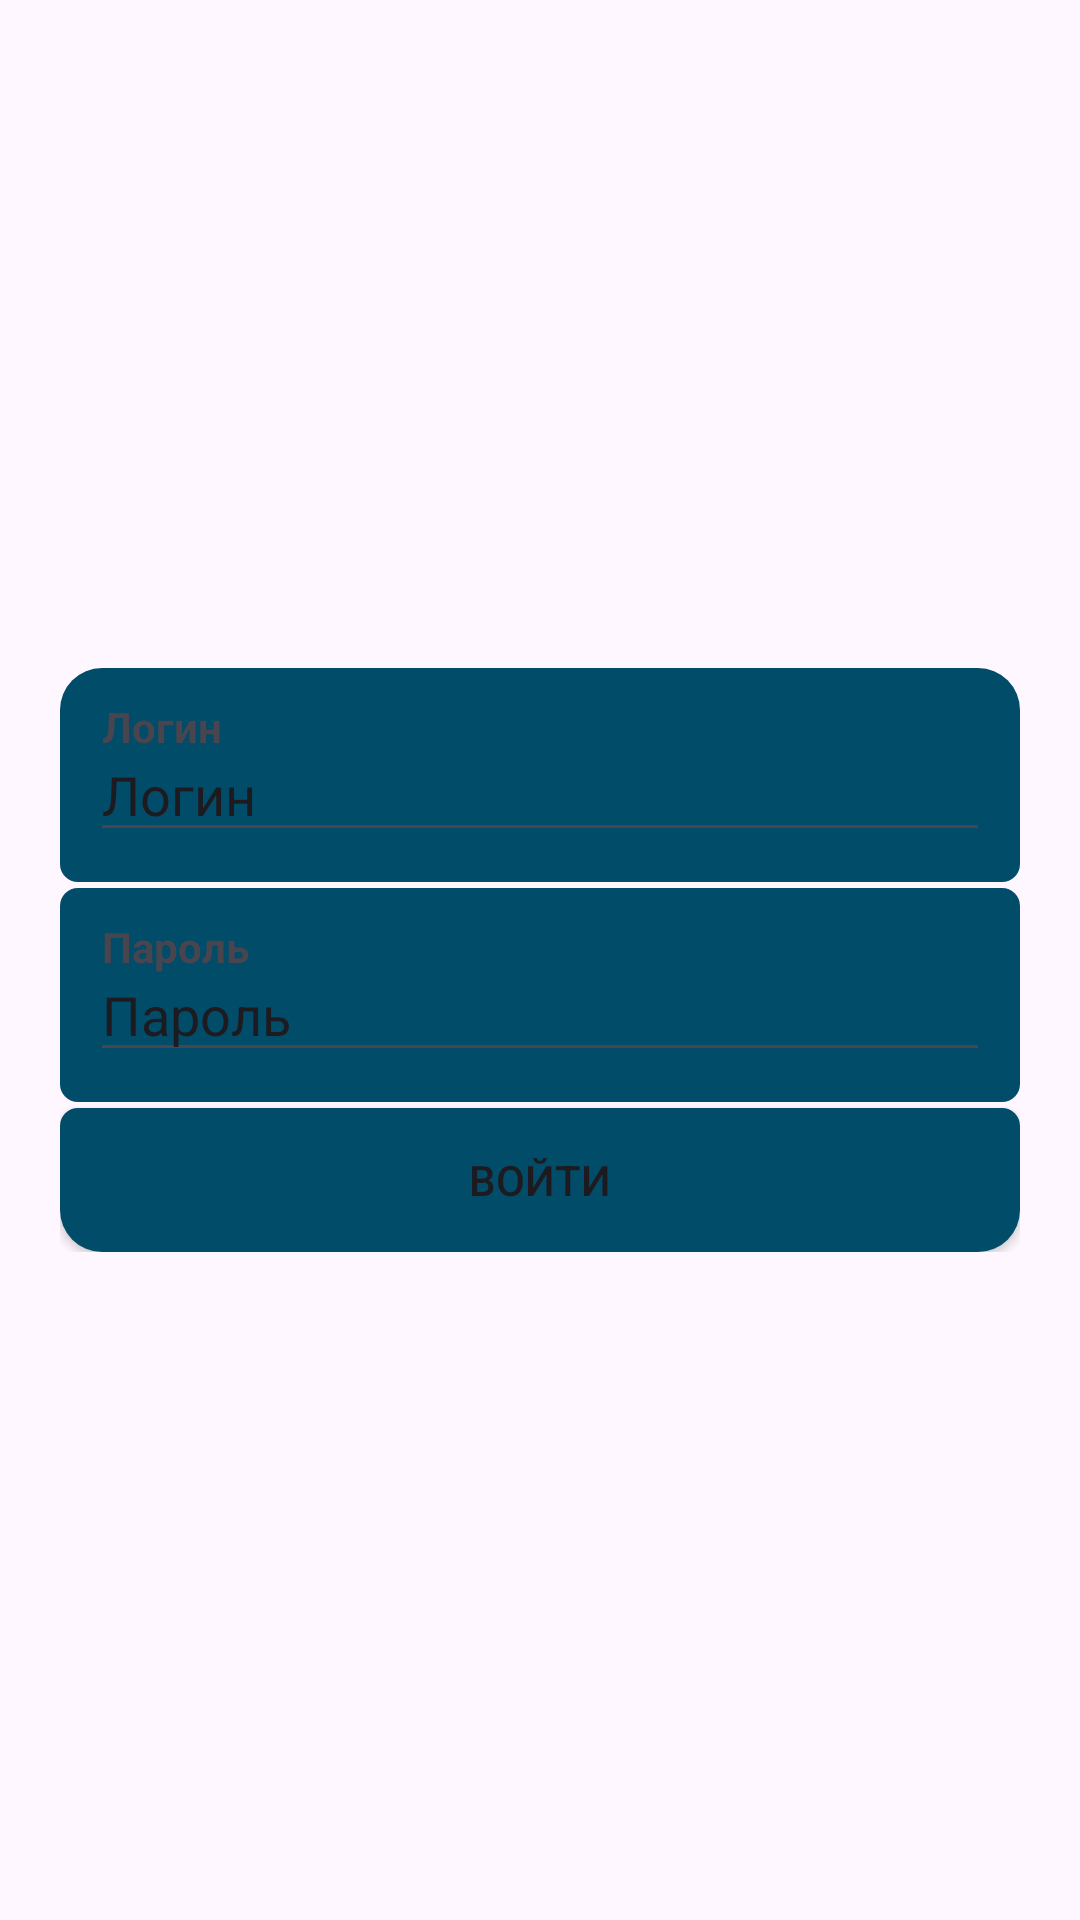

Here is an Android app screen rendered from its layout file. Give the layout XML and the strings, colors and styles it references.
<!-- AndroidManifest.xml: application theme Theme.TopAutoAlarm -->
<!-- res/layout/activity_main.xml -->
<?xml version="1.0" encoding="utf-8"?>
<androidx.constraintlayout.widget.ConstraintLayout xmlns:android="http://schemas.android.com/apk/res/android"
    xmlns:app="http://schemas.android.com/apk/res-auto"
    xmlns:tools="http://schemas.android.com/tools"
    android:id="@+id/main"
    android:layout_width="match_parent"
    android:layout_height="match_parent"
    android:animateLayoutChanges="true"
    tools:context=".MainActivity">

    <androidx.constraintlayout.widget.ConstraintLayout
        android:id="@+id/LoginAction"
        android:layout_width="match_parent"
        android:layout_height="wrap_content"
        android:padding="20dp"
        app:layout_constraintBottom_toBottomOf="parent"
        app:layout_constraintTop_toTopOf="parent">


        <androidx.constraintlayout.widget.ConstraintLayout
            android:id="@+id/constraintLayout"
            android:layout_width="match_parent"
            android:layout_height="match_parent"
            android:background="@drawable/authtop"
            android:padding="10dp"
            tools:layout_editor_absoluteX="20dp"
            tools:layout_editor_absoluteY="20dp">

            <TextView
                android:id="@+id/textView"
                android:layout_width="wrap_content"
                android:layout_height="wrap_content"
                android:paddingLeft="4dp"
                android:text="Логин"
                android:textStyle="bold"
                app:layout_constraintStart_toStartOf="parent"
                app:layout_constraintTop_toTopOf="parent" />

            <EditText
                android:id="@+id/LoginData"
                android:layout_width="0dp"
                android:layout_height="wrap_content"
                android:ems="10"
                android:inputType="text|textNoSuggestions"
                android:paddingTop="20dp"
                android:text="Логин"
                app:layout_constraintEnd_toEndOf="parent"
                app:layout_constraintStart_toStartOf="parent"
                app:layout_constraintTop_toTopOf="parent" />
        </androidx.constraintlayout.widget.ConstraintLayout>

        <androidx.constraintlayout.widget.ConstraintLayout
            android:id="@+id/constraintLayout2"
            android:layout_width="match_parent"
            android:layout_height="match_parent"
            android:layout_marginTop="2dp"
            android:background="@drawable/authmid"
            android:padding="10dp"
            app:layout_constraintTop_toBottomOf="@+id/constraintLayout"
            tools:layout_editor_absoluteX="20dp">

            <TextView
                android:id="@+id/textView2"
                android:layout_width="wrap_content"
                android:layout_height="wrap_content"
                android:paddingLeft="4dp"
                android:text="Пароль"
                android:textStyle="bold"
                app:layout_constraintStart_toStartOf="parent"
                app:layout_constraintTop_toTopOf="parent" />

            <EditText
                android:id="@+id/PasswordData"
                android:layout_width="0dp"
                android:layout_height="wrap_content"
                android:ems="10"
                android:inputType="text|textNoSuggestions"
                android:paddingTop="20dp"
                android:text="Пароль"
                app:layout_constraintEnd_toEndOf="parent"
                app:layout_constraintStart_toStartOf="parent"
                app:layout_constraintTop_toTopOf="parent" />
        </androidx.constraintlayout.widget.ConstraintLayout>

        <Button
            android:id="@+id/LogIn"
            android:layout_width="0dp"
            android:layout_height="wrap_content"
            android:layout_marginTop="2dp"
            android:background="@drawable/authlast"
            android:text="Войти"
            app:layout_constraintEnd_toEndOf="@+id/constraintLayout2"
            app:layout_constraintStart_toStartOf="@+id/constraintLayout2"
            app:layout_constraintTop_toBottomOf="@+id/constraintLayout2" />

    </androidx.constraintlayout.widget.ConstraintLayout>

    <androidx.constraintlayout.widget.ConstraintLayout
        android:id="@+id/LoadPanel"
        android:layout_width="match_parent"
        android:layout_height="match_parent"
        android:background="#A0000000"
        android:visibility="gone">

        <com.google.android.material.loadingindicator.LoadingIndicator
            android:id="@+id/loadingIndicator"
            style="@style/Widget.Material3.LoadingIndicator.Contained"
            android:layout_width="wrap_content"
            android:layout_height="wrap_content"
            app:layout_constraintBottom_toBottomOf="parent"
            app:layout_constraintEnd_toEndOf="parent"
            app:layout_constraintStart_toStartOf="parent"
            app:layout_constraintTop_toTopOf="parent" />
    </androidx.constraintlayout.widget.ConstraintLayout>

</androidx.constraintlayout.widget.ConstraintLayout>
<!-- resources referenced by this layout -->
<resources>
  <!-- drawable authlast (drawable) -->
  <?xml version="1.0" encoding="utf-8"?>
  <selector xmlns:android="http://schemas.android.com/apk/res/android">
      <item>
          <shape>
              <solid android:color="@color/MaterialAdditional30" />
              <corners android:topRightRadius="6dp" android:topLeftRadius="6dp" android:bottomRightRadius="14dp" android:bottomLeftRadius="14dp"/>
          </shape>
      </item>
  </selector>
  <!-- drawable authmid (drawable) -->
  <?xml version="1.0" encoding="utf-8"?>
  <selector xmlns:android="http://schemas.android.com/apk/res/android">
      <item>
          <shape>
              <solid android:color="@color/MaterialAdditional30" />
              <corners android:radius="6dp"/>
          </shape>
      </item>
  </selector>
  <!-- drawable authtop (drawable) -->
  <?xml version="1.0" encoding="utf-8"?>
  <selector xmlns:android="http://schemas.android.com/apk/res/android">
      <item>
          <shape>
              <solid android:color="@color/MaterialAdditional30" />
              <corners android:topRightRadius="14dp" android:topLeftRadius="14dp" android:bottomRightRadius="6dp" android:bottomLeftRadius="6dp"/>
          </shape>
      </item>
  </selector>
  <style name="Theme.TopAutoAlarm" parent="Base.Theme.TopAutoAlarm" />
  <color name="MaterialAdditional30">#2F4578</color>
  <style name="Base.Theme.TopAutoAlarm" parent="Theme.Material3.DayNight.NoActionBar">
          
          
      </style>
</resources>
